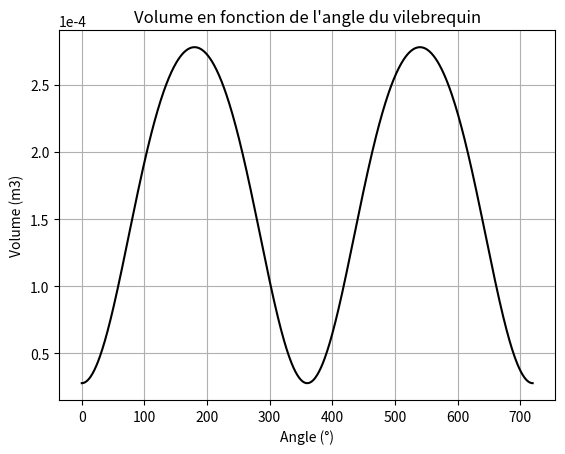
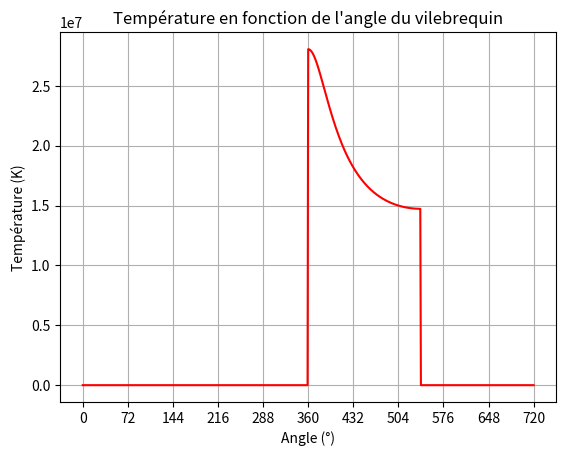
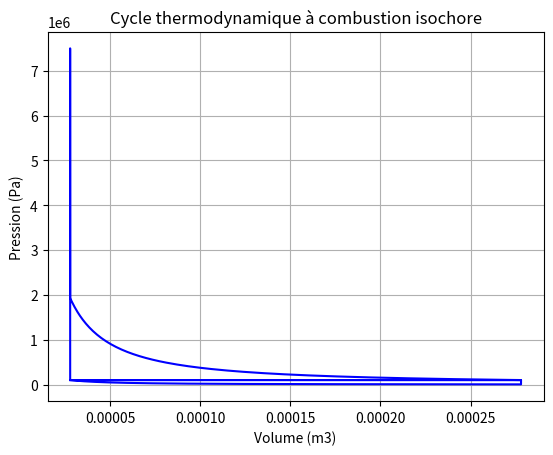
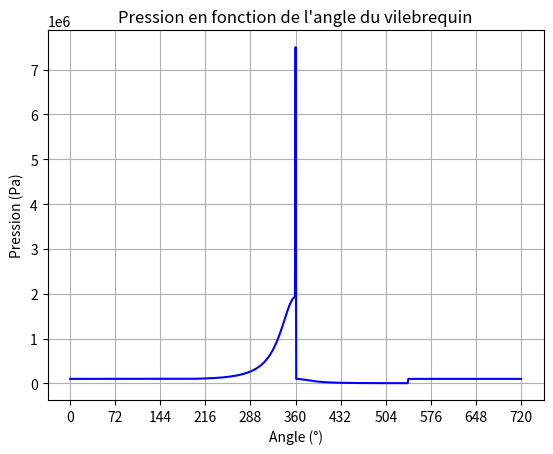
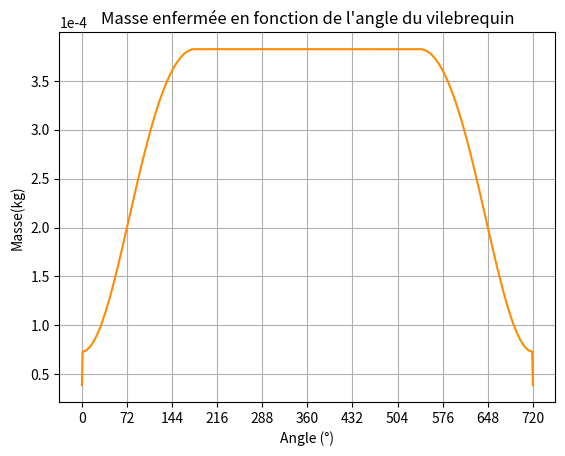

Python code for these plots, in order:
from math import *
from math import *
import numpy as np
import matplotlib.pyplot as plt
import os
import matplotlib.ticker as mticker
from matplotlib.ticker import FormatStrFormatter
from matplotlib.ticker import ScalarFormatter
from scipy.ndimage import gaussian_filter1d

# Tracer le volume en fonction de l'angle du vilebrequin
r_c=10
V_d = 2.78e-4
V_c = 2.78e-5
gamma = 1.28
L = 0.039
R = L/2 

# Définition de la vitesse à partir de la position 
angle = np.linspace(0, 720, 721)
theta= np.radians(angle)

# Calcul du volume en fonction de l'angle
cos_angle = np.cos(theta)
sin_angle = np.sin(theta)
term = 3.5**2 - sin_angle**2

# Éviter les erreurs en imposant une valeur minimale à term (au moins 0)
V = V_c * (1 + 0.5 * (r_c - 1) * (3.5+ 1 - cos_angle - np.sqrt(term)))

plt.figure(0)
plt.plot(angle, V, label='V', color='black')
plt.xlabel('Angle (°)')
plt.ylabel('Volume (m3)')
plt.ticklabel_format(axis='y', style='sci', scilimits=(0, 0))
plt.grid()
plt.title('Volume en fonction de l\'angle du vilebrequin')
plt.savefig('volume_isob.png')
print("Volume à 0, 180, 360 et 540° : ", V[0], V[180], V[360], V[540])


# Tracer la pression en fonction de l'angle du vilebrequin
P = [101325 for x in range(0,721)]
# Définition des lois de pression entre 0° et 720°
for i in range(0,len(angle)) : 
    if 0 < angle[i] < 180 :
        P[i]  = 101325 
    if 180 < angle[i] < 360 : 
        P[i] = P[i-1] *(V[i-1]/V[i])**(gamma)      
    if angle[i] == 360 : 
        P[i] = 7.5e6
    if 361 < angle[i] < 540 : 
        P[i] = P[i-1] *(V[i-1]/V[i])**(gamma)
    if angle[i] == 540 :
        P[i] = 5.94e5
        P[i]  = 101325 

print("Pression à 0, 180, ,359,360 et 540° : ", P[0], P[180], P[359], P[360], P[540])


rho = 1.37e1

# Tracer la température en fonction de l'angle du vilebrequin
T = [300 for x in range(0,721)]
# Définition des lois de température entre 0° et 720°
for i in range(0,len(angle)) : 
    if 0 < angle[i] < 180 :
        T[i]  = 300 
    if angle[i] == 360 : 
        T[i] = P[i]/(rho*R)
    if angle[i] == 540 :
       # T[i] = 1488.02
        T[i]  = 300
    if 180 < angle[i] < 360 : 
        T[i] = T[i-1] *(V[i-1]/V[i])**(gamma-1)
    if 360 < angle[i] < 540 :   
        T[i] = T[i-1] *(V[i-1]/V[i])**(gamma-1)
   
print("Température à 0, 180, 359,360 et 540° : ", T[0], T[180], T[359], T[360], T[540])

# Afficher le graphique pour la témpérature simulée et la concentration de wo2
plt.figure(1)
plt.plot(angle, T, label='T', color='r')
plt.xlabel('Angle (°)')
plt.ylabel('Température (K)')
plt.grid()
plt.title('Température en fonction de l\'angle du vilebrequin')
rounded_positions = [round(float(pos), 1) for pos in angle]
plt.xticks(ticks=angle[::len(angle)//10 if len(angle)//10 > 0 else 1])
plt.savefig("T_angle_isob.png")


#Tracer le cycle thermodynamique 
plt.figure(2)
plt.plot(V, P, color='b')
plt.xlabel('Volume (m3)')
plt.ylabel('Pression (Pa)')
plt.grid()
plt.title('Cycle thermodynamique à combustion isochore')
plt.savefig('cycle_thermo_isob.png')

# Tracer P en fonction de l'angle du vilebrequin
plt.figure(3)
plt.plot(angle, P, label='P', color='blue')
plt.xlabel('Angle (°)')
plt.ylabel('Pression (Pa)')
plt.grid()
plt.title('Pression en fonction de l\'angle du vilebrequin')
rounded_positions = [round(float(pos), 1) for pos in angle]
plt.xticks(ticks=angle[::len(angle)//10 if len(angle)//10 > 0 else 1])
plt.savefig("P_angle_isob.png")



# Calcul et tracé de la masse du mélange
r = 273
m = [3.87e-5 for x in range(0,721)]
# Définition des lois de température entre 0° et 720°
for i in range(0,len(angle)) : 
    if 0 < angle[i] < 181 :
        m[i] = P[i]*V[i]/(r*T[i])+ 3.87e-5 
    if 180 < angle[i] < 541 :
        m[i] = m[179]
    if 540 < angle[i] < 720 :
        m[i] = P[i]*V[i]/(r*T[i])  + 3.87e-5
print("Masse à 0, 180, 360 et 540° : ", m[0], m[180], m[360], m[540])



# Afficher le graphique pour la masse 
plt.figure(4)
plt.plot(angle, m, label='m', color='darkorange')
plt.xlabel('Angle (°)')
plt.ylabel('Masse(kg)')
plt.grid()
plt.ticklabel_format(axis='y', style='sci', scilimits=(0, 0))
plt.title('Masse enfermée en fonction de l\'angle du vilebrequin')
rounded_positions = [round(float(pos), 1) for pos in angle]
plt.xticks(ticks=angle[::len(angle)//10 if len(angle)//10 > 0 else 1])
plt.savefig("m_angle_isob.png")






